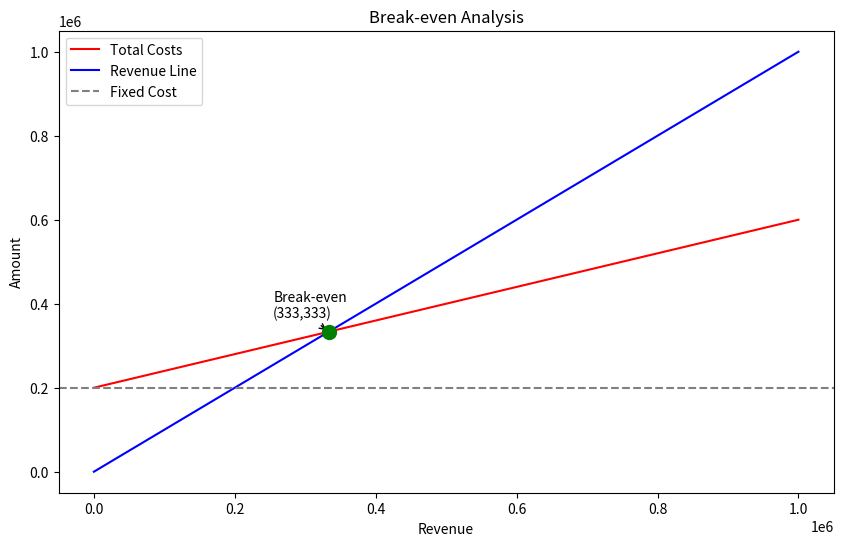

Source code (Python):
import matplotlib.pyplot as plt

# Example inputs (replace with your actual function calls)
totalRev = 500000    # totalRevenue(year, months, reportId).Data
fixedCost = 200000   # totalOperatingExpenses(year, months, reportId).Data

if totalRev == 0 or fixedCost == 0:
    raise ValueError("Total Revenue or Fixed Cost is zero. Cannot build chart.")

# Contribution margin and variable cost percentage
contribution_margin = (totalRev - fixedCost) / totalRev
variable_cost_percent = 1 - contribution_margin

# Revenue range for X-axis
revenue = list(range(0, int(totalRev * 2) + 1, 20000))

# Total costs for each revenue point
total_costs = [fixedCost + (variable_cost_percent * r) for r in revenue]

# --- 1️⃣ Break-even point calculation ---
break_even_revenue = fixedCost / contribution_margin
break_even_cost = break_even_revenue  # at break-even, revenue = total cost

print(f"Break-even Revenue: {break_even_revenue:,.0f}")

# --- 2️⃣ Plot the chart ---
plt.figure(figsize=(10, 6))
plt.plot(revenue, total_costs, label="Total Costs", color='red')
plt.plot(revenue, revenue, label="Revenue Line", color='blue')
plt.axhline(y=fixedCost, color='gray', linestyle='--', label="Fixed Cost")

# Mark break-even point
plt.scatter(break_even_revenue, break_even_cost, color='green', s=100, zorder=5)
plt.annotate(f"Break-even\n({break_even_revenue:,.0f})",
             (break_even_revenue, break_even_cost),
             textcoords="offset points", xytext=(-40,10), fontsize=10,
             arrowprops=dict(arrowstyle="->", connectionstyle="arc3,rad=.2"))

# Labels and legend
plt.xlabel("Revenue")
plt.ylabel("Amount")
plt.title("Break-even Analysis")
plt.legend()
# Instead of plt.show()
plt.savefig("breakeven_chart.png", dpi=300)

plt.show()
